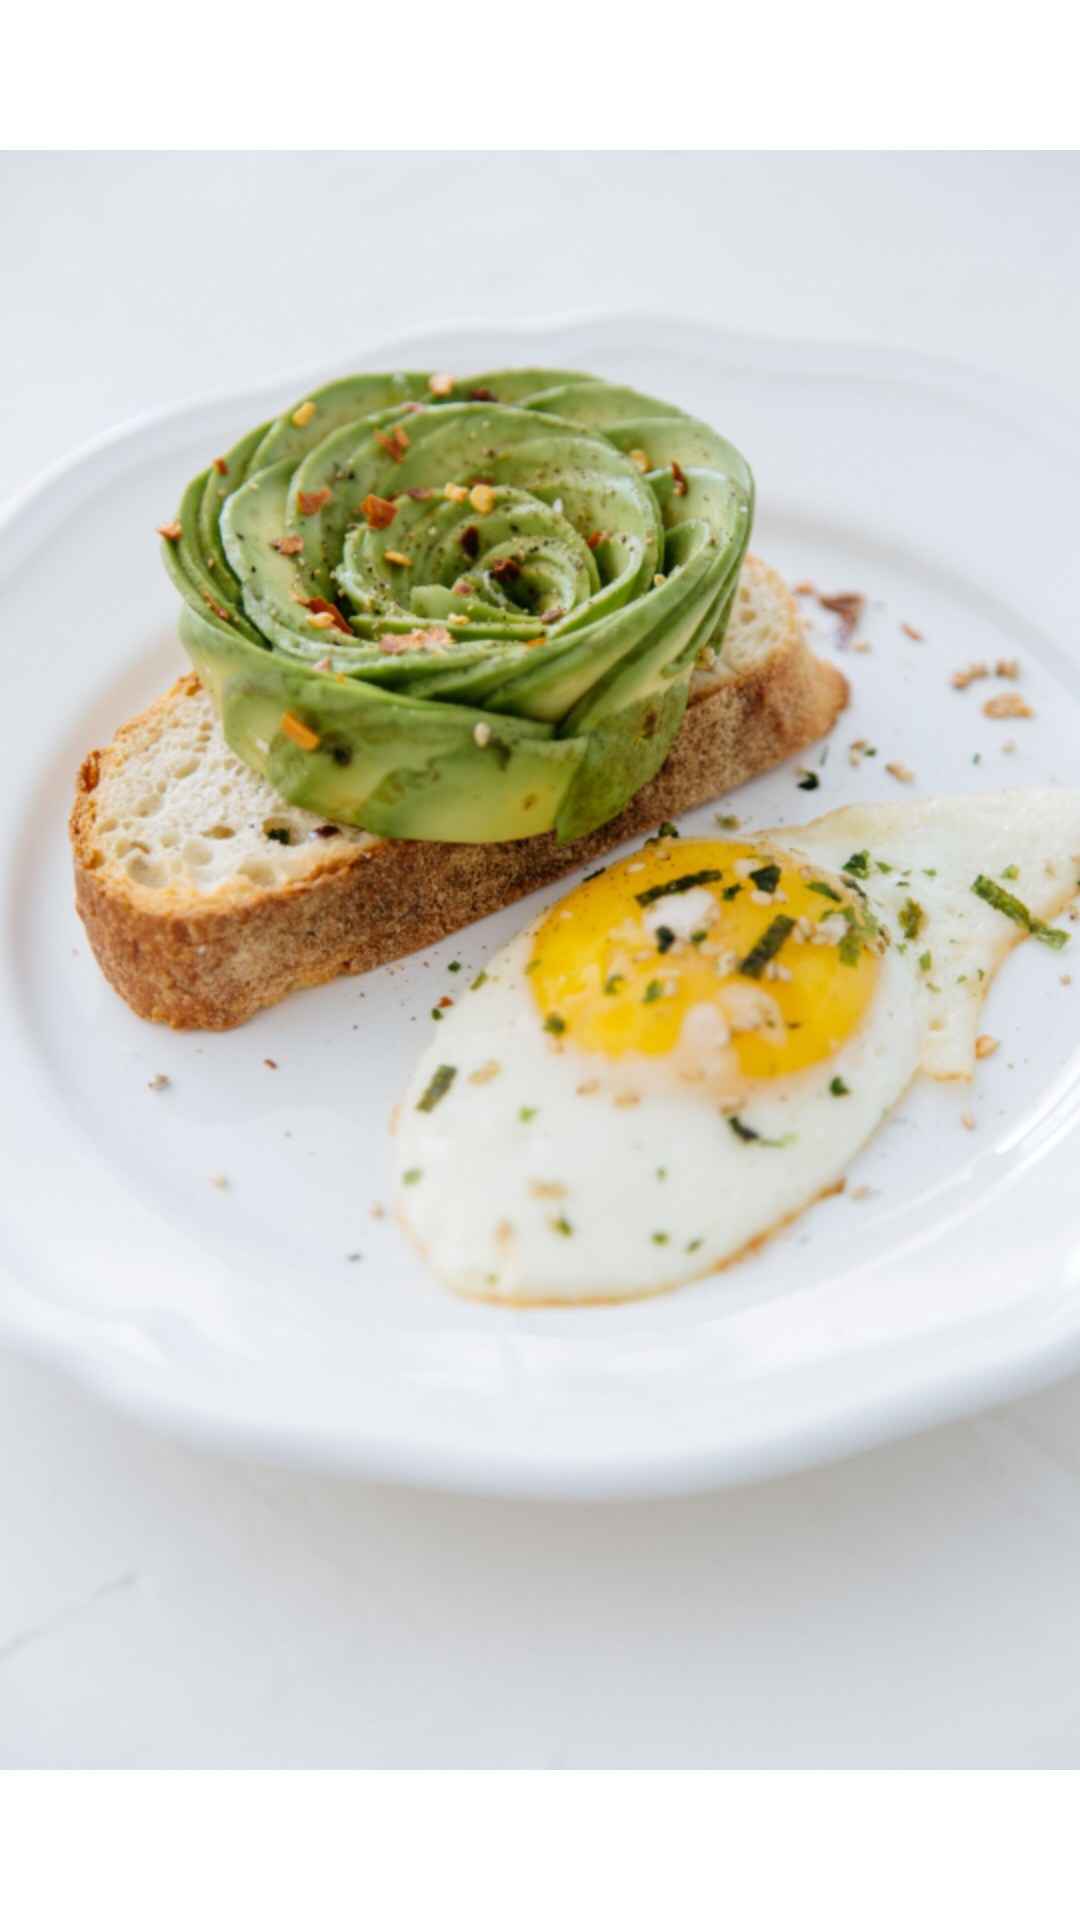

Layout XML and referenced resources for this Android screen:
<!-- AndroidManifest.xml: application theme Theme.DesafioAndroidCore -->
<!-- res/layout/splash_screen.xml -->
<?xml version="1.0" encoding="utf-8"?>
<LinearLayout
    xmlns:android="http://schemas.android.com/apk/res/android"
    xmlns:app="http://schemas.android.com/apk/res-auto"
    android:layout_width="match_parent"
    android:layout_height="match_parent"
    android:orientation="vertical">

    <ImageView
        android:id="@+id/iv_splash_screen"
        android:layout_width="match_parent"
        android:layout_height="match_parent"
        android:contentDescription="splash_screen"
        app:srcCompat="@drawable/image5" />

</LinearLayout>
<!-- resources referenced by this layout -->
<resources>
  <!-- drawable image5: png bitmap (drawable-mdpi, 458005 bytes) -->
  <style name="Theme.DesafioAndroidCore" parent="Theme.MaterialComponents.DayNight.NoActionBar">
          
          <item name="colorPrimary">@color/purple_500</item>
          <item name="colorPrimaryVariant">@color/purple_700</item>
          <item name="colorOnPrimary">@color/white</item>
          
          <item name="colorSecondary">@color/teal_200</item>
          <item name="colorSecondaryVariant">@color/teal_700</item>
          <item name="colorOnSecondary">@color/black</item>
          
          <item name="android:statusBarColor" tools:targetApi="l">?attr/colorPrimaryVariant</item>
          
      </style>
  <color name="purple_500">#FF6200EE</color>
  <color name="purple_700">#FF3700B3</color>
  <color name="white">#FFffff</color>
  <color name="teal_200">#FF03DAC5</color>
  <color name="teal_700">#FF018786</color>
  <color name="black">#000000</color>
</resources>
